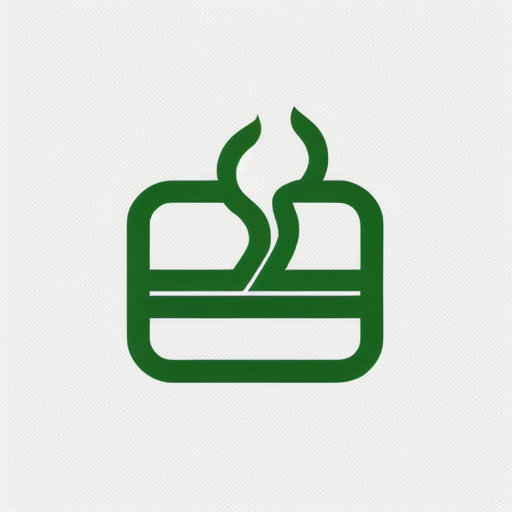
Generation parameters embedded in this image by AUTOMATIC1111 Stable Diffusion web UI or a fork of it (Forge, ...) (PNG 'parameters' text chunk):
Simple and iconic icon design of combining  smoking, smoke from cigarette, vector drawing, trending on behance ,simple, minimal, cute, happy, white background and green contents, JT
Negative prompt: photorealistic, complicated, horror, scary, shadow, 
Steps: 20, Sampler: DPM++ 2M SDE Karras, CFG scale: 7, Seed: 2335642440, Size: 512x512, Model hash: 107d2a241b, Model: cyberrealistic_v31, Version: v1.4.0-2-g8d0078b6